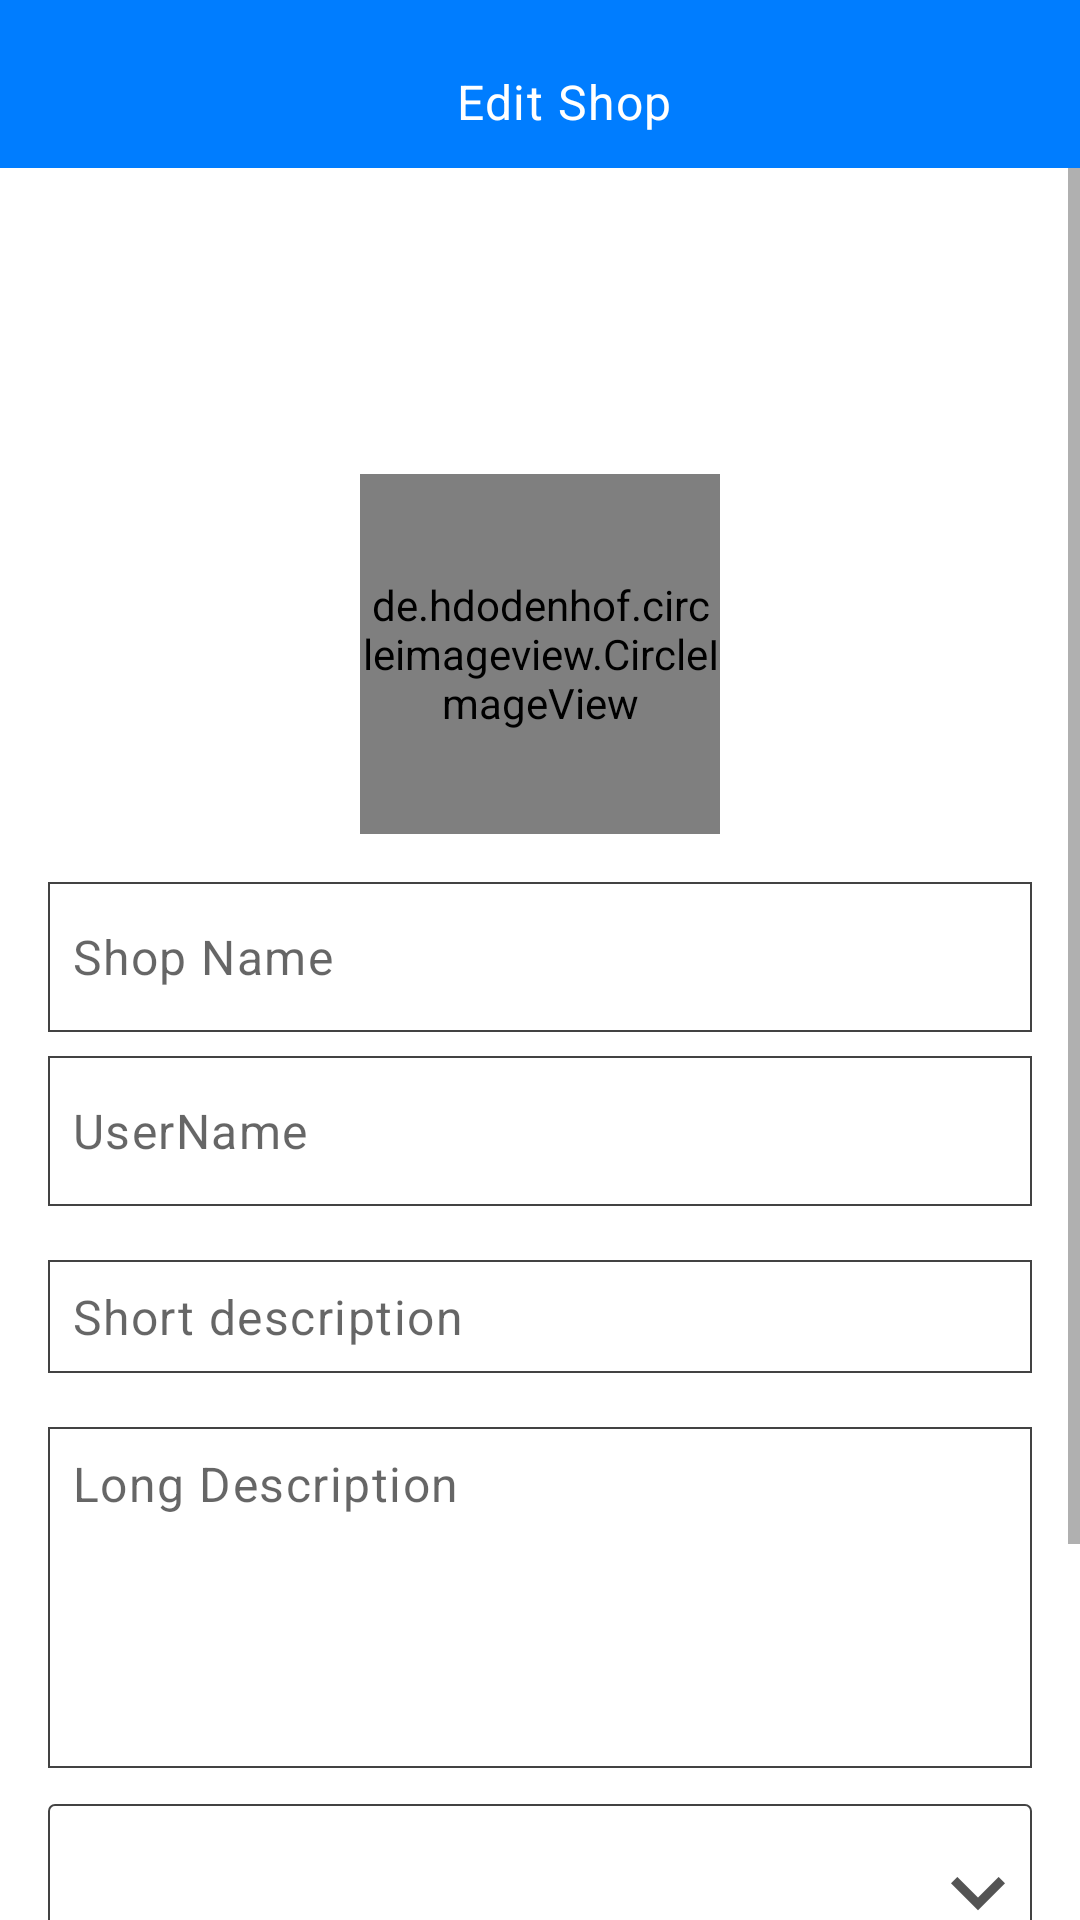

The Android layout XML behind this screen, and the referenced resources:
<!-- AndroidManifest.xml: application theme AppTheme -->
<!-- res/layout/edit_shop_fragment.xml -->
<?xml version="1.0" encoding="utf-8"?>
<androidx.constraintlayout.widget.ConstraintLayout xmlns:android="http://schemas.android.com/apk/res/android"
    xmlns:tools="http://schemas.android.com/tools"
    android:layout_width="match_parent"
    android:layout_height="match_parent"
    xmlns:app="http://schemas.android.com/apk/res-auto"
    android:id="@+id/rootView"
    tools:context="com.cezma.app.ui.mainActivity.editShop.EditShopFragment">

    <ScrollView
        android:layout_width="0dp"
        android:layout_height="0dp"
        android:fillViewport="true"
        app:layout_constraintBottom_toBottomOf="parent"
        app:layout_constraintEnd_toEndOf="parent"
        app:layout_constraintStart_toStartOf="parent"
        app:layout_constraintTop_toBottomOf="@id/toolbar">

        <LinearLayout
            android:layout_width="match_parent"
            android:layout_height="wrap_content"
            android:orientation="vertical"
            android:paddingStart="16dp"
            android:paddingTop="16dp"
            android:paddingEnd="16dp">

            <androidx.constraintlayout.widget.ConstraintLayout
                android:layout_width="match_parent"
                android:layout_height="wrap_content">

                <ImageView
                    android:id="@+id/shopCoverImage"
                    android:layout_width="0dp"
                    android:layout_height="160dp"
                    android:scaleType="fitXY"
                    tools:src="@drawable/test_shop"
                    android:layout_marginBottom="54dp"
                    app:layout_constraintEnd_toEndOf="parent"
                    app:layout_constraintBottom_toBottomOf="parent"
                    app:layout_constraintStart_toStartOf="parent"
                    app:layout_constraintTop_toTopOf="parent" />

                <de.hdodenhof.circleimageview.CircleImageView
                    android:id="@+id/shopLogoImage"
                    android:layout_width="120dp"
                    android:layout_height="120dp"
                    android:layout_margin="8dp"
                    android:layout_marginBottom="12dp"
                    android:scaleType="centerCrop"
                    tools:src="@drawable/test_user_image"
                    app:layout_constraintBottom_toBottomOf="parent"
                    app:layout_constraintEnd_toEndOf="parent"
                    app:layout_constraintStart_toStartOf="parent" />

            </androidx.constraintlayout.widget.ConstraintLayout>

            <EditText
                android:layout_width="match_parent"
                android:layout_height="50dp"
                android:layout_marginTop="8dp"
                android:background="@drawable/auth_bg_rounded"
                android:hint="@string/shopName"
                android:inputType="text"
                android:id="@+id/shopNameTv"
                android:textAppearance="?attr/textAppearanceBody1"
                android:textColor="@android:color/black" />

            <EditText
                android:layout_width="match_parent"
                android:layout_height="50dp"
                android:layout_marginTop="8dp"
                android:background="@drawable/auth_bg_rounded"
                android:hint="@string/userName"
                android:inputType="text"
                android:id="@+id/shopUserNameTv"
                android:textAppearance="?attr/textAppearanceBody1"
                android:textColor="@android:color/black" />

            <EditText
                android:layout_width="match_parent"
                android:layout_height="wrap_content"
                android:layout_gravity="center"
                android:layout_marginTop="18dp"
                android:background="@drawable/auth_bg_rounded"
                android:gravity="top"
                android:hint="@string/shortDesc"
                android:maxLines="1"
                android:id="@+id/shortDescTv"
                android:textAppearance="?attr/textAppearanceBody1"
                android:textColor="@android:color/black" />

            <EditText
                android:layout_width="match_parent"
                android:layout_height="wrap_content"
                android:layout_gravity="center"
                android:layout_marginTop="18dp"
                android:background="@drawable/auth_bg_rounded"
                android:gravity="top"
                android:hint="@string/longDesc"
                android:lines="5"
                android:id="@+id/longDescTv"
                android:maxLength="3000"
                android:maxLines="5"
                android:textAppearance="?attr/textAppearanceBody1"
                android:textColor="@android:color/black" />

            <Spinner
                android:id="@+id/categoriesSpinner"
                android:layout_width="match_parent"
                android:layout_height="60dp"
                android:layout_marginTop="12dp"
                android:background="@drawable/spinner_bg"
                android:spinnerMode="dialog"
                />

            <Spinner
                android:id="@+id/subCategoriesSpinner"
                android:layout_width="match_parent"
                android:layout_height="60dp"
                android:layout_marginTop="18dp"
                android:background="@drawable/spinner_bg"
                android:spinnerMode="dialog"/>

            <com.google.android.material.button.MaterialButton
                style="@style/MaterialAlertDialog.MaterialComponents.Title.Icon"
                android:layout_width="wrap_content"
                android:layout_height="wrap_content"
                android:layout_gravity="center"
                android:layout_marginTop="12dp"
                android:text="@string/saveShop"
                android:textAllCaps="false"
                android:id="@+id/saveShopMbtn"
                android:textAppearance="?attr/textAppearanceHeadline6"
                app:cornerRadius="10dp"
                app:icon="@drawable/ic_save_white_24dp"
                app:iconGravity="textStart" />
        </LinearLayout>
    </ScrollView>

    <androidx.appcompat.widget.Toolbar
        android:id="@+id/toolbar"
        android:layout_width="0dp"
        android:layout_height="?attr/actionBarSize"
        android:background="@color/colorPrimary"
        app:layout_constraintEnd_toEndOf="parent"
        app:layout_constraintStart_toStartOf="parent"
        app:layout_constraintTop_toTopOf="parent">

        <androidx.constraintlayout.widget.ConstraintLayout
            android:layout_width="match_parent"
            android:layout_height="wrap_content">

            <ImageView
                android:id="@+id/backImgv"
                android:layout_width="wrap_content"
                android:layout_height="wrap_content"
                android:src="@drawable/back"
                app:layout_constraintBottom_toBottomOf="parent"
                app:layout_constraintStart_toStartOf="parent"
                app:layout_constraintTop_toTopOf="@id/editShopTv" />

            <TextView
                android:id="@+id/editShopTv"
                android:layout_width="wrap_content"
                android:layout_height="wrap_content"
                android:layout_marginTop="12dp"
                android:gravity="center"
                android:padding="8dp"
                android:text="@string/editShop"
                android:textAppearance="?attr/textAppearanceBody1"
                android:textColor="@android:color/white"
                app:layout_constraintBottom_toBottomOf="parent"
                app:layout_constraintEnd_toEndOf="parent"
                app:layout_constraintStart_toStartOf="parent"
                app:layout_constraintTop_toTopOf="parent" />

        </androidx.constraintlayout.widget.ConstraintLayout>

    </androidx.appcompat.widget.Toolbar>
    <FrameLayout
        android:id="@+id/loading"
        android:layout_width="match_parent"
        android:layout_height="match_parent"
        android:background="@color/colorScrim"
        android:elevation="2dp"
        android:visibility="gone"
        android:layout_gravity="center">

        <com.google.android.material.card.MaterialCardView
            android:layout_width="wrap_content"
            android:layout_height="wrap_content"
            android:layout_gravity="center"
            app:cardCornerRadius="16dp"
            app:contentPadding="8dp">

            <ProgressBar
                android:layout_width="wrap_content"
                android:layout_height="wrap_content" />

        </com.google.android.material.card.MaterialCardView>
    </FrameLayout>
</androidx.constraintlayout.widget.ConstraintLayout>
<!-- resources referenced by this layout -->
<resources>
  <color name="colorPrimary">#007DFF</color>
  <color name="colorScrim">#64000000</color>
  <!-- drawable auth_bg_rounded (drawable) -->
  <?xml version="1.0" encoding="utf-8"?>
  <shape xmlns:android="http://schemas.android.com/apk/res/android"
      android:shape="rectangle">
  
      <padding
          android:bottom="8dp"
          android:left="8dp"
          android:right="8dp"
          android:top="8dp" />
      <solid android:color="@android:color/white" />
      <stroke
          android:width="0.5dp"
          android:color="@color/colorText" />
  </shape>
  <!-- drawable spinner_bg (drawable) -->
  <?xml version="1.0" encoding="utf-8"?>
  <selector xmlns:android="http://schemas.android.com/apk/res/android">
  
      <item>
          <layer-list>
              <item>
                  <shape android:shape="rectangle">
                      
                      
                      
                      
                      
                      
                      
                      <stroke android:width="2px" android:color="@color/colorText" />
  
                      <solid android:color="#ffffff" />
                      
                      <corners android:radius="2dp" />
                  </shape>
              </item>
  
              <item>
                  <bitmap android:gravity="center|end" android:src="@drawable/ic_keyboard_arrow_down_black_36dp" />
              </item>
  
          </layer-list>
      </item>
  </selector>
  <!-- drawable test_shop: png bitmap (drawable, 720036 bytes) -->
  <!-- drawable test_user_image: png bitmap (drawable, 58372 bytes) -->
  <string name="editShop">Edit Shop</string>
  <string name="longDesc">Long Description</string>
  <string name="saveShop">Save Shop</string>
  <string name="shopName">Shop Name</string>
  <string name="shortDesc">Short description</string>
  <string name="userName">UserName</string>
  <style name="AppTheme" parent="Theme.MaterialComponents.Light.NoActionBar">
          
          <item name="colorPrimary">@color/colorPrimary</item>
          <item name="colorPrimaryDark">@color/colorPrimaryDark</item>
          <item name="colorAccent">@color/colorAccent</item>
      </style>
  <color name="colorText">#434343</color>
  <!-- drawable ic_keyboard_arrow_down_black_36dp: png bitmap (drawable-hdpi, 299 bytes) -->
  <color name="colorPrimaryDark">#007DFF</color>
  <color name="colorAccent">#D81B60</color>
</resources>
